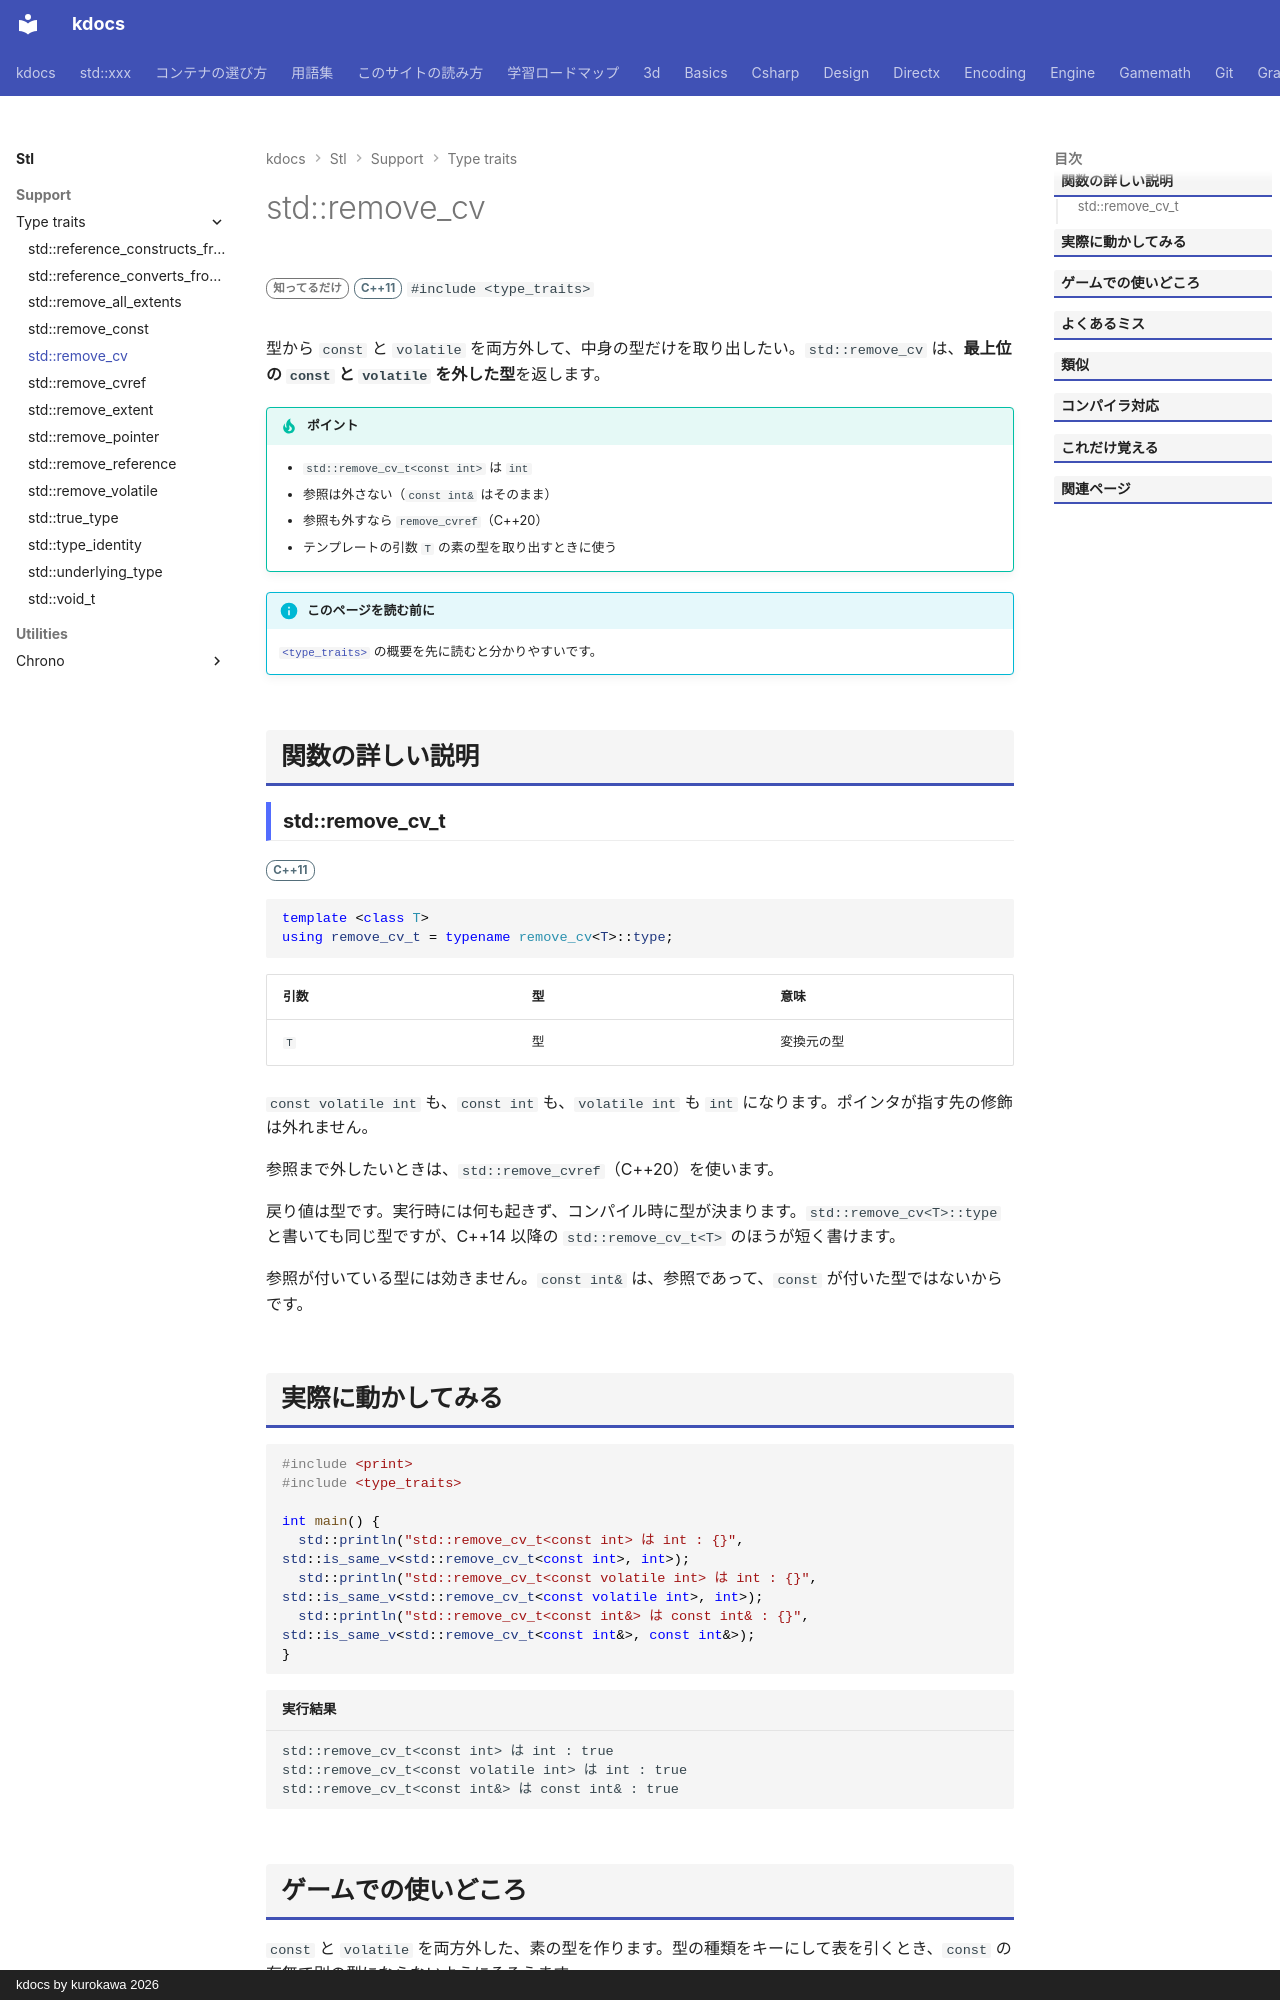

repository: qwzxdf/kdocs · page: stl/support/type_traits/remove_cv/index.html · generator: mkdocs · copyright: kdocs by kurokawa 2026

---
title: std::remove_cv
summary: "`const` と `volatile` を取り除く。"
order: 900
group: 型の性質（<type_traits>）
tags:
  - 型・言語サポート
---

# std::remove_cv

<div class="page-badges" markdown>
<span class="rank rank-rare">知ってるだけ</span>
<span class="ver ver-11">C++11</span>
`#include <type_traits>`
</div>

型から `const` と `volatile` を両方外して、中身の型だけを取り出したい。`std::remove_cv` は、<strong>最上位の `const` と `volatile` を外した型</strong>を返します。

!!! tip "ポイント"
    - `std::remove_cv_t<const int>` は `int`
    - 参照は外さない（`const int&` はそのまま）
    - 参照も外すなら `remove_cvref`（C++20）
    - テンプレートの引数 `T` の素の型を取り出すときに使う

!!! info "このページを読む前に"
    [`<type_traits>`](../type_traits.md) の概要を先に読むと分かりやすいです。

## 関数の詳しい説明

### std::remove_cv_t {#remove_cv}

<span class="ver ver-11">C++11</span>

```cpp
template <class T>
using remove_cv_t = typename remove_cv<T>::type;
```

| 引数 | 型 | 意味 |
| --- | --- | --- |
| `T` | 型 | 変換元の型 |

`const volatile int` も、`const int` も、`volatile int` も `int` になります。ポインタが指す先の修飾は外れません。

参照まで外したいときは、`std::remove_cvref`（C++20）を使います。

戻り値は型です。実行時には何も起きず、コンパイル時に型が決まります。`std::remove_cv<T>::type` と書いても同じ型ですが、C++14 以降の `std::remove_cv_t<T>` のほうが短く書けます。

参照が付いている型には効きません。`const int&` は、参照であって、`const` が付いた型ではないからです。
